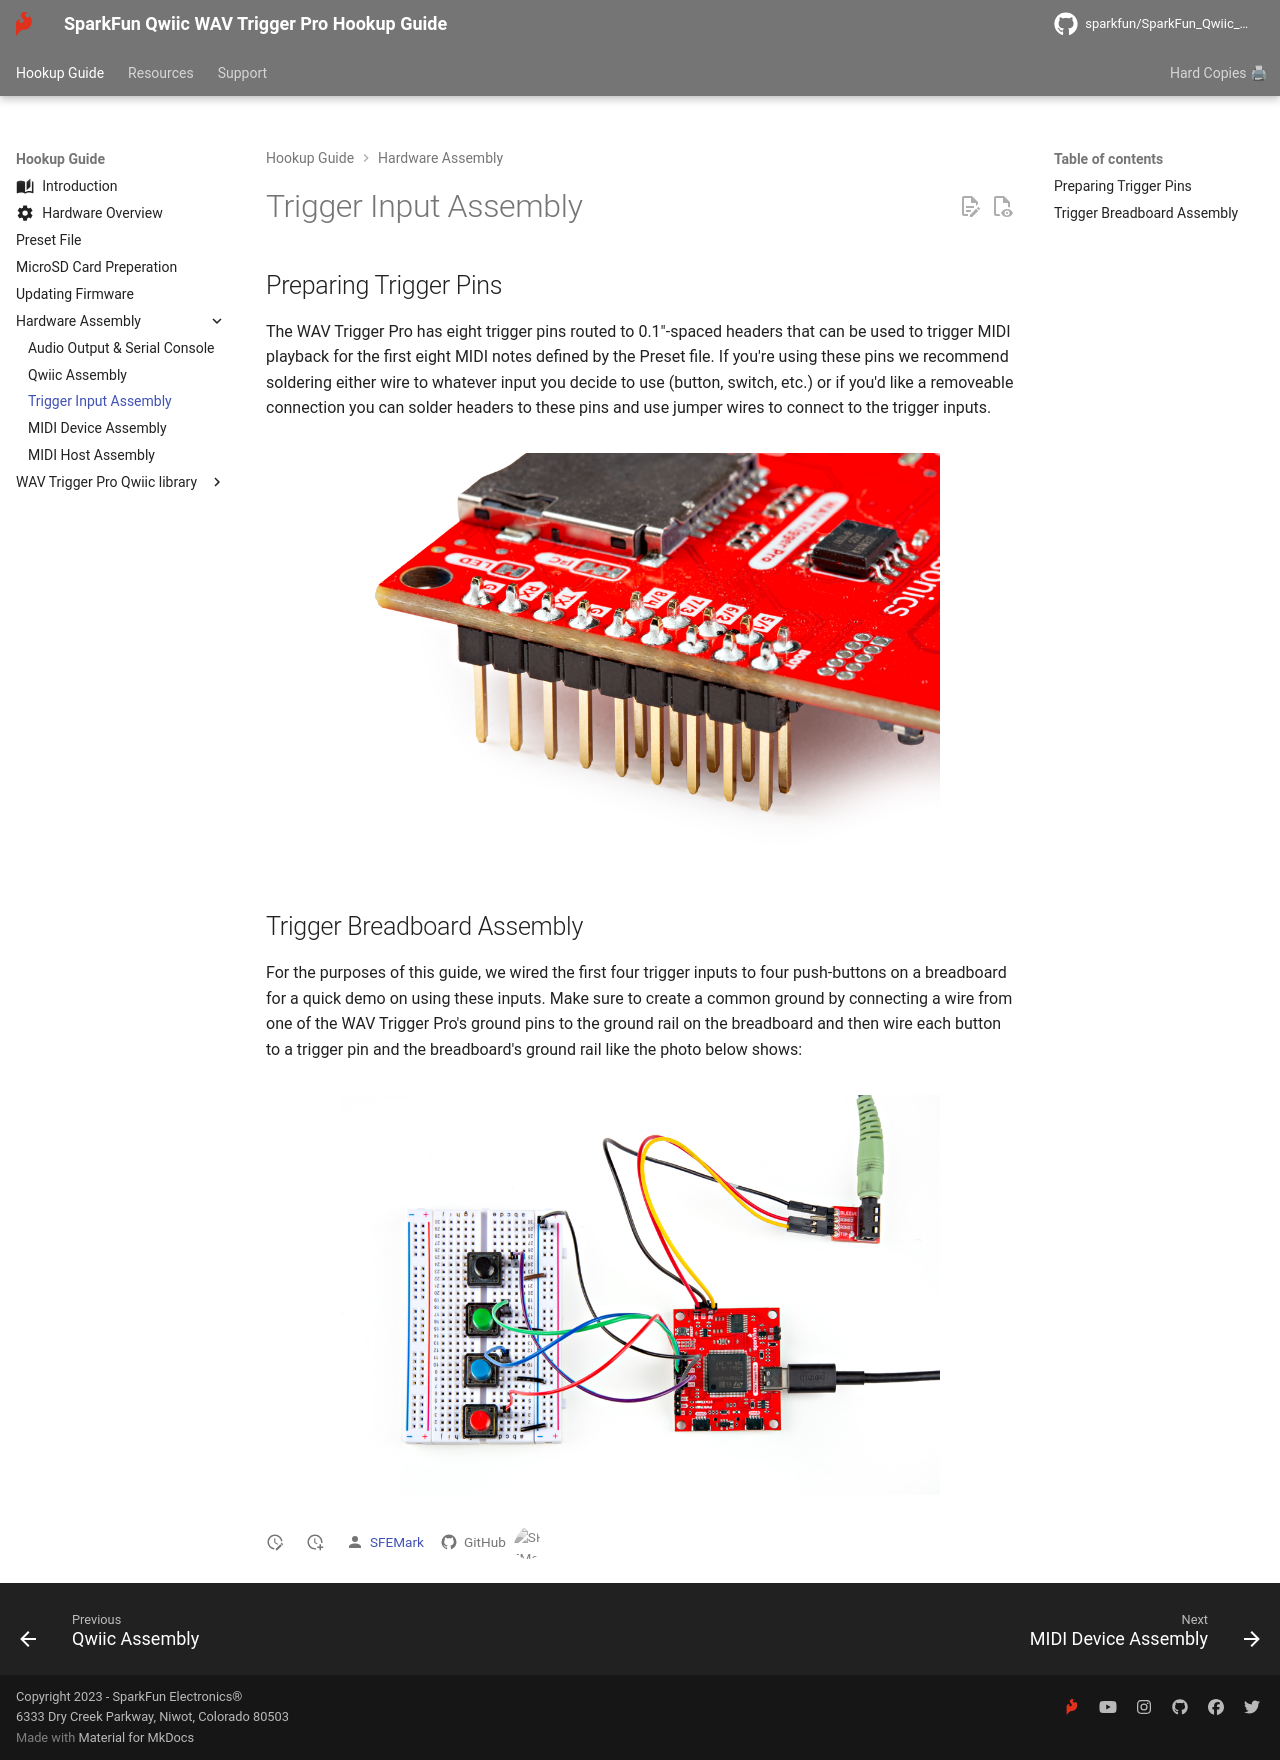

repository: sparkfun/SparkFun_Qwiic_WAV_Trigger_Pro · page: trigger_assembly/index.html · generator: mkdocs





## Preparing Trigger Pins

The WAV Trigger Pro has eight trigger pins routed to 0.1"-spaced headers that can be used to trigger MIDI playback for the first eight MIDI notes defined by the Preset file. If you're using these pins we recommend soldering either wire to whatever input you decide to use (button, switch, etc.) or if you'd like a removeable connection you can solder headers to these pins and use jumper wires to connect to the trigger inputs.

<figure markdown>
[![Photo of soldered trigger pins.](./assets/img/WAV_Trigger_Pro-Trigger_PTHs.jpg){ width="600"}](./assets/img/WAV_Trigger_Pro-Trigger_PTHs.jpg "Click to enlarge")
</figure>

## Trigger Breadboard Assembly

For the purposes of this guide, we wired the first four trigger inputs to four push-buttons on a breadboard for a quick demo on using these inputs. Make sure to create a common ground by connecting a wire from one of the WAV Trigger Pro's ground pins to the ground rail on the breadboard and then wire each button to a trigger pin and the breadboard's ground rail like the photo below shows: 

<figure markdown>
[![Photo of completed trigger assembly to four push-buttons.](./assets/img/WAV_Trigger_Pro-Trigger_Assembly.jpg){ width="600"}](./assets/img/WAV_Trigger_Pro-Trigger_Assembly.jpg "Click to enlarge")
</figure>
